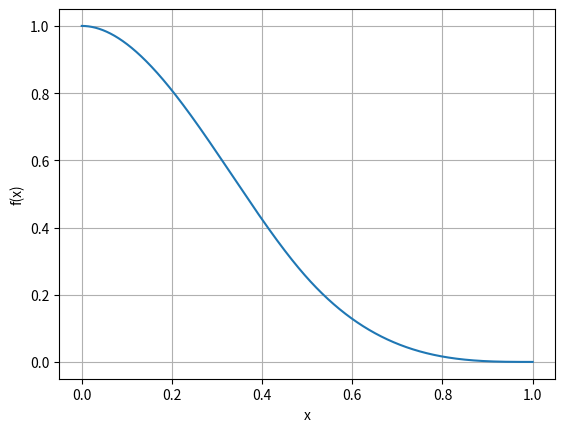

Here is the Python script that generated this plot:
import matplotlib.pyplot as plt
import numpy as np

x = np.linspace(-1, 1, 10000)

q = np.linspace(0, 1, 10000)
W = np.where(
    q <= 0.5,
    6 * (q**3 - q**2) + 1,
    2 * (1 - q)**3
)



plt.plot(q, W)
plt.xlabel("x")
plt.ylabel("f(x)")
plt.grid(True)
plt.show()
